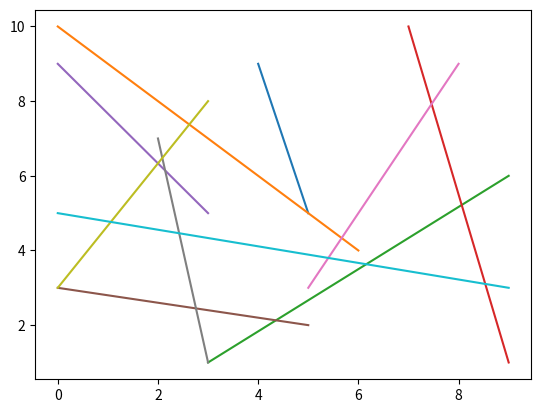

Write Python code to recreate this figure.
import matplotlib.pyplot as plt
import numpy as np
import random as rd

segments = np.array([[rd.randint(0, 10), rd.randint(0, 10), rd.randint(0, 10), rd.randint(0, 10)] for i in range(10)])
regtangle = [-10, -10, 10, 10]


def isregtangle(regtangle, segment):
    x1, y1, x2, y2 = segment
    if (min(regtangle[0], regtangle[2]) <= x1 <= max(regtangle[0], regtangle[2]) 
        and min(regtangle[0], regtangle[2]) <= x2 <= max(regtangle[0], regtangle[2])
        and min(regtangle[1], regtangle[3]) <= y1 <= max(regtangle[1], regtangle[3])
        and min(regtangle[1], regtangle[3]) <= y2 <= max(regtangle[1], regtangle[3])):
            return True
    return False

for segment in segments:
    x1, y1, x2, y2 = segment
    if isregtangle(regtangle, segment) == True:
        plt.plot([x1, x2], [y1, y2])


plt.show()